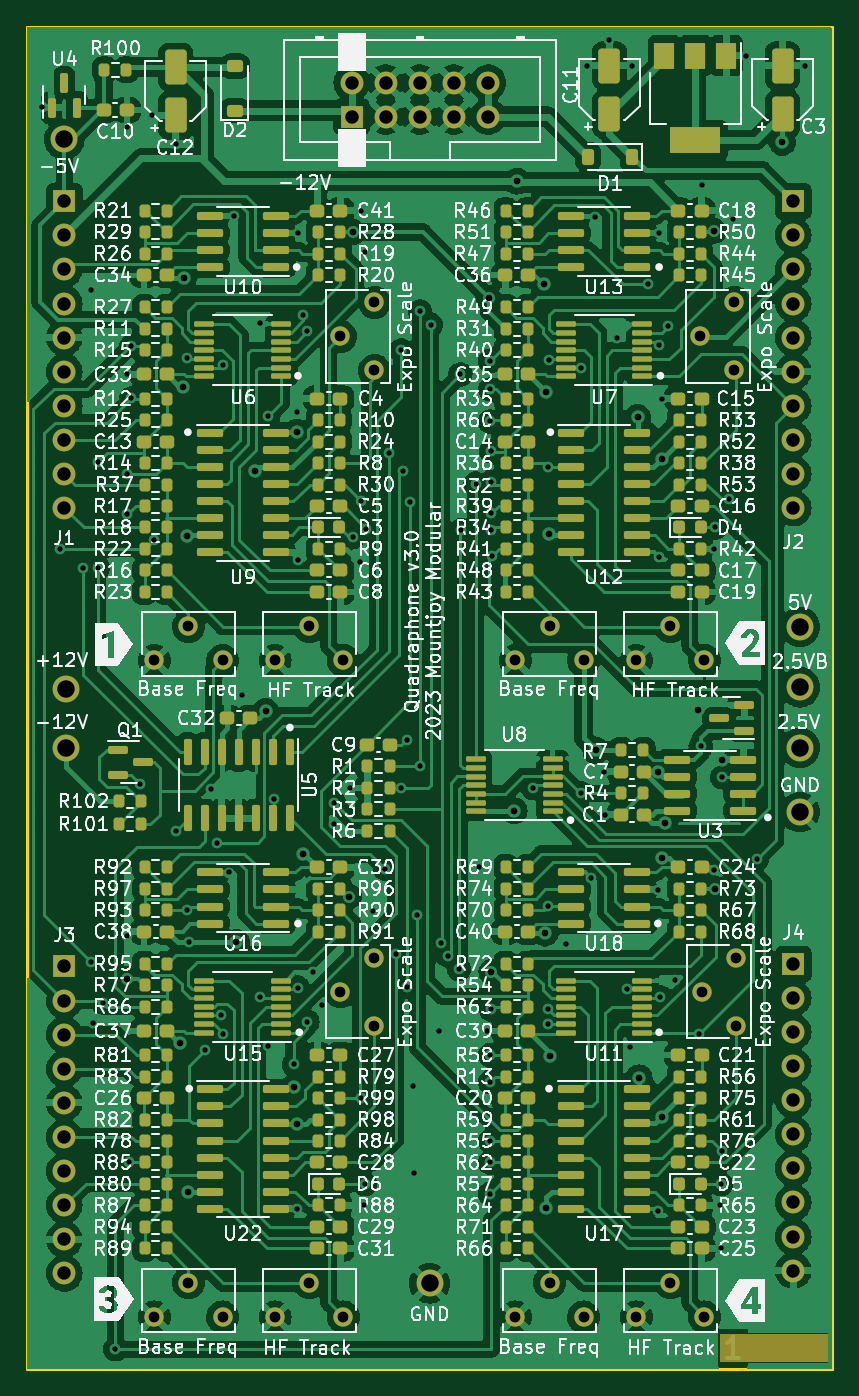
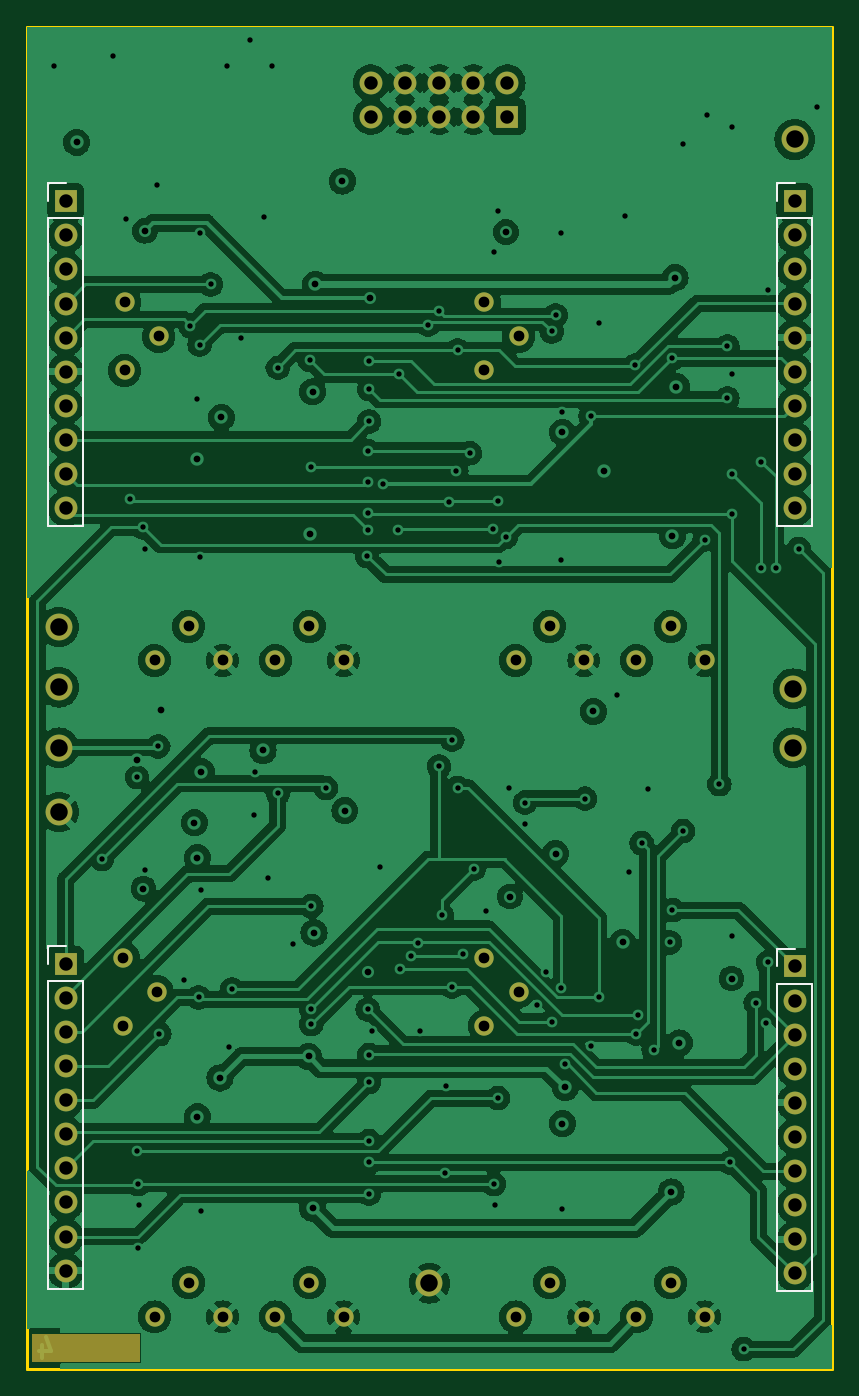
Circuit board: 12 layer files. Board 60.0 x 100.0 mm.
- bottom_copper: Quadraphone_Components-B_Cu.gbr (246412 bytes)
- bottom_mask: Quadraphone_Components-B_Mask.gbr (3901 bytes)
- paste: Quadraphone_Components-B_Paste.gbr (465 bytes)
- bottom_silk: Quadraphone_Components-B_Silkscreen.gbr (1740 bytes)
- outline: Quadraphone_Components-Edge_Cuts.gbr (695 bytes)
- top_copper: Quadraphone_Components-F_Cu.gbr (414377 bytes)
- top_mask: Quadraphone_Components-F_Mask.gbr (21925 bytes)
- paste: Quadraphone_Components-F_Paste.gbr (18419 bytes)
- top_silk: Quadraphone_Components-F_Silkscreen.gbr (397837 bytes)
- drill: Quadraphone_Components-NPTH.drl (268 bytes)
- drill: Quadraphone_Components-PTH.drl (4971 bytes)
- inner_copper: Quadraphone_Components-Power.gbr (292569 bytes)

=== bottom_copper: Quadraphone_Components-B_Cu.gbr (246412 bytes, source omitted) ===
=== bottom_mask: Quadraphone_Components-B_Mask.gbr ===
%TF.GenerationSoftware,KiCad,Pcbnew,7.0.7*%
%TF.CreationDate,2023-08-21T15:35:54+01:00*%
%TF.ProjectId,Quadraphone_Components,51756164-7261-4706-986f-6e655f436f6d,rev?*%
%TF.SameCoordinates,Original*%
%TF.FileFunction,Soldermask,Bot*%
%TF.FilePolarity,Negative*%
%FSLAX46Y46*%
G04 Gerber Fmt 4.6, Leading zero omitted, Abs format (unit mm)*
G04 Created by KiCad (PCBNEW 7.0.7) date 2023-08-21 15:35:54*
%MOMM*%
%LPD*%
G01*
G04 APERTURE LIST*
%ADD10C,0.100000*%
%ADD11C,2.000000*%
%ADD12C,1.440000*%
%ADD13R,1.700000X1.700000*%
%ADD14C,1.700000*%
%ADD15O,1.700000X1.700000*%
G04 APERTURE END LIST*
%TO.C,FID1*%
D10*
X109600000Y-149400000D02*
X101600000Y-149400000D01*
X101600000Y-147400000D01*
X109600000Y-147400000D01*
X109600000Y-149400000D01*
G36*
X109600000Y-149400000D02*
G01*
X101600000Y-149400000D01*
X101600000Y-147400000D01*
X109600000Y-147400000D01*
X109600000Y-149400000D01*
G37*
%TD*%
D11*
%TO.C,TP6*%
X52800000Y-58400000D03*
%TD*%
D12*
%TO.C,HF_Track_Trim3*%
X68500000Y-146100000D03*
X71040000Y-143560000D03*
X73580000Y-146100000D03*
%TD*%
%TO.C,HF_Track_Trim1*%
X68500000Y-97200000D03*
X71040000Y-94660000D03*
X73580000Y-97200000D03*
%TD*%
%TO.C,Base_Freq_Trim4*%
X86400000Y-146100000D03*
X88940000Y-143560000D03*
X91480000Y-146100000D03*
%TD*%
%TO.C,Expo_Trim2*%
X102700000Y-75600000D03*
X100160000Y-73060000D03*
X102700000Y-70520000D03*
%TD*%
D11*
%TO.C,TP7*%
X52900000Y-103700000D03*
%TD*%
D12*
%TO.C,Base_Freq_Trim1*%
X59500000Y-97200000D03*
X62040000Y-94660000D03*
X64580000Y-97200000D03*
%TD*%
%TO.C,Expo_Trim3*%
X75900000Y-124425000D03*
X73360000Y-121885000D03*
X75900000Y-119345000D03*
%TD*%
D11*
%TO.C,TP5*%
X107600000Y-108500000D03*
%TD*%
D12*
%TO.C,Expo_Trim4*%
X102800000Y-124425000D03*
X100260000Y-121885000D03*
X102800000Y-119345000D03*
%TD*%
D11*
%TO.C,TP8*%
X107600000Y-103700000D03*
%TD*%
%TO.C,TP2*%
X107600000Y-94700000D03*
%TD*%
%TO.C,TP4*%
X80000000Y-143600000D03*
%TD*%
D12*
%TO.C,Base_Freq_Trim2*%
X86400000Y-97200000D03*
X88940000Y-94660000D03*
X91480000Y-97200000D03*
%TD*%
%TO.C,Expo_Trim1*%
X75900000Y-75600000D03*
X73360000Y-73060000D03*
X75900000Y-70520000D03*
%TD*%
%TO.C,Base_Freq_Trim3*%
X59500000Y-146100000D03*
X62040000Y-143560000D03*
X64580000Y-146100000D03*
%TD*%
D11*
%TO.C,TP3*%
X107600000Y-99200000D03*
%TD*%
D12*
%TO.C,HF_Track_Trim2*%
X95400000Y-97200000D03*
X97940000Y-94660000D03*
X100480000Y-97200000D03*
%TD*%
%TO.C,HF_Track_Trim4*%
X95400000Y-146100000D03*
X97940000Y-143560000D03*
X100480000Y-146100000D03*
%TD*%
D13*
%TO.C,J5*%
X74200000Y-56700000D03*
D14*
X74200000Y-54160000D03*
X76740000Y-56700000D03*
X76740000Y-54160000D03*
X79280000Y-56700000D03*
X79280000Y-54160000D03*
X81820000Y-56700000D03*
X81820000Y-54160000D03*
X84360000Y-56700000D03*
X84360000Y-54160000D03*
%TD*%
D11*
%TO.C,TP1*%
X52900000Y-99300000D03*
%TD*%
D13*
%TO.C,J4*%
X107100000Y-119800000D03*
D15*
X107100000Y-122340000D03*
X107100000Y-124880000D03*
X107100000Y-127420000D03*
X107100000Y-129960000D03*
X107100000Y-132500000D03*
X107100000Y-135040000D03*
X107100000Y-137580000D03*
X107100000Y-140120000D03*
X107100000Y-142660000D03*
%TD*%
D13*
%TO.C,J3*%
X52800000Y-120000000D03*
D15*
X52800000Y-122540000D03*
X52800000Y-125080000D03*
X52800000Y-127620000D03*
X52800000Y-130160000D03*
X52800000Y-132700000D03*
X52800000Y-135240000D03*
X52800000Y-137780000D03*
X52800000Y-140320000D03*
X52800000Y-142860000D03*
%TD*%
D13*
%TO.C,J2*%
X107100000Y-63000000D03*
D15*
X107100000Y-65540000D03*
X107100000Y-68080000D03*
X107100000Y-70620000D03*
X107100000Y-73160000D03*
X107100000Y-75700000D03*
X107100000Y-78240000D03*
X107100000Y-80780000D03*
X107100000Y-83320000D03*
X107100000Y-85860000D03*
%TD*%
D13*
%TO.C,J1*%
X52800000Y-63000000D03*
D15*
X52800000Y-65540000D03*
X52800000Y-68080000D03*
X52800000Y-70620000D03*
X52800000Y-73160000D03*
X52800000Y-75700000D03*
X52800000Y-78240000D03*
X52800000Y-80780000D03*
X52800000Y-83320000D03*
X52800000Y-85860000D03*
%TD*%
M02*

=== paste: Quadraphone_Components-B_Paste.gbr ===
%TF.GenerationSoftware,KiCad,Pcbnew,7.0.7*%
%TF.CreationDate,2023-08-21T15:35:54+01:00*%
%TF.ProjectId,Quadraphone_Components,51756164-7261-4706-986f-6e655f436f6d,rev?*%
%TF.SameCoordinates,Original*%
%TF.FileFunction,Paste,Bot*%
%TF.FilePolarity,Positive*%
%FSLAX46Y46*%
G04 Gerber Fmt 4.6, Leading zero omitted, Abs format (unit mm)*
G04 Created by KiCad (PCBNEW 7.0.7) date 2023-08-21 15:35:54*
%MOMM*%
%LPD*%
G01*
G04 APERTURE LIST*
G04 APERTURE END LIST*
M02*

=== bottom_silk: Quadraphone_Components-B_Silkscreen.gbr ===
%TF.GenerationSoftware,KiCad,Pcbnew,7.0.7*%
%TF.CreationDate,2023-08-21T15:35:54+01:00*%
%TF.ProjectId,Quadraphone_Components,51756164-7261-4706-986f-6e655f436f6d,rev?*%
%TF.SameCoordinates,Original*%
%TF.FileFunction,Legend,Bot*%
%TF.FilePolarity,Positive*%
%FSLAX46Y46*%
G04 Gerber Fmt 4.6, Leading zero omitted, Abs format (unit mm)*
G04 Created by KiCad (PCBNEW 7.0.7) date 2023-08-21 15:35:54*
%MOMM*%
%LPD*%
G01*
G04 APERTURE LIST*
%ADD10C,0.120000*%
G04 APERTURE END LIST*
D10*
%TO.C,J4*%
X108430000Y-143990000D02*
X105770000Y-143990000D01*
X108430000Y-121070000D02*
X108430000Y-143990000D01*
X108430000Y-121070000D02*
X105770000Y-121070000D01*
X108430000Y-119800000D02*
X108430000Y-118470000D01*
X108430000Y-118470000D02*
X107100000Y-118470000D01*
X105770000Y-121070000D02*
X105770000Y-143990000D01*
%TO.C,J3*%
X54130000Y-144190000D02*
X51470000Y-144190000D01*
X54130000Y-121270000D02*
X54130000Y-144190000D01*
X54130000Y-121270000D02*
X51470000Y-121270000D01*
X54130000Y-120000000D02*
X54130000Y-118670000D01*
X54130000Y-118670000D02*
X52800000Y-118670000D01*
X51470000Y-121270000D02*
X51470000Y-144190000D01*
%TO.C,J2*%
X108430000Y-87190000D02*
X105770000Y-87190000D01*
X108430000Y-64270000D02*
X108430000Y-87190000D01*
X108430000Y-64270000D02*
X105770000Y-64270000D01*
X108430000Y-63000000D02*
X108430000Y-61670000D01*
X108430000Y-61670000D02*
X107100000Y-61670000D01*
X105770000Y-64270000D02*
X105770000Y-87190000D01*
%TO.C,J1*%
X54130000Y-87190000D02*
X51470000Y-87190000D01*
X54130000Y-64270000D02*
X54130000Y-87190000D01*
X54130000Y-64270000D02*
X51470000Y-64270000D01*
X54130000Y-63000000D02*
X54130000Y-61670000D01*
X54130000Y-61670000D02*
X52800000Y-61670000D01*
X51470000Y-64270000D02*
X51470000Y-87190000D01*
%TD*%
M02*

=== outline: Quadraphone_Components-Edge_Cuts.gbr ===
%TF.GenerationSoftware,KiCad,Pcbnew,7.0.7*%
%TF.CreationDate,2023-08-21T15:35:54+01:00*%
%TF.ProjectId,Quadraphone_Components,51756164-7261-4706-986f-6e655f436f6d,rev?*%
%TF.SameCoordinates,Original*%
%TF.FileFunction,Profile,NP*%
%FSLAX46Y46*%
G04 Gerber Fmt 4.6, Leading zero omitted, Abs format (unit mm)*
G04 Created by KiCad (PCBNEW 7.0.7) date 2023-08-21 15:35:54*
%MOMM*%
%LPD*%
G01*
G04 APERTURE LIST*
%TA.AperFunction,Profile*%
%ADD10C,0.200000*%
%TD*%
G04 APERTURE END LIST*
D10*
X50000000Y-50000000D02*
X110000000Y-50000000D01*
X110000000Y-50000000D02*
X110000000Y-150000000D01*
X50000000Y-50000000D02*
X50000000Y-150000000D01*
X50000000Y-150000000D02*
X110000000Y-150000000D01*
M02*

=== top_copper: Quadraphone_Components-F_Cu.gbr (414377 bytes, source omitted) ===
=== top_mask: Quadraphone_Components-F_Mask.gbr (21925 bytes, source omitted) ===
=== paste: Quadraphone_Components-F_Paste.gbr (18419 bytes, source omitted) ===
=== top_silk: Quadraphone_Components-F_Silkscreen.gbr (397837 bytes, source omitted) ===
=== drill: Quadraphone_Components-NPTH.drl ===
M48
; DRILL file {KiCad 7.0.7} date Mon Aug 21 15:35:56 2023
; FORMAT={-:-/ absolute / inch / decimal}
; #@! TF.CreationDate,2023-08-21T15:35:56+01:00
; #@! TF.GenerationSoftware,Kicad,Pcbnew,7.0.7
; #@! TF.FileFunction,NonPlated,1,4,NPTH
FMAT,2
INCH
%
G90
G05
T0
M30

=== drill: Quadraphone_Components-PTH.drl ===
M48
; DRILL file {KiCad 7.0.7} date Mon Aug 21 15:35:56 2023
; FORMAT={-:-/ absolute / inch / decimal}
; #@! TF.CreationDate,2023-08-21T15:35:56+01:00
; #@! TF.GenerationSoftware,Kicad,Pcbnew,7.0.7
; #@! TF.FileFunction,Plated,1,4,PTH
FMAT,2
INCH
; #@! TA.AperFunction,Plated,PTH,ViaDrill
T1C0.0157
; #@! TA.AperFunction,Plated,PTH,ViaDrill
T2C0.0197
; #@! TA.AperFunction,Plated,PTH,ComponentDrill
T3C0.0315
; #@! TA.AperFunction,Plated,PTH,ComponentDrill
T4C0.0394
; #@! TA.AperFunction,Plated,PTH,ComponentDrill
T5C0.0512
%
G90
G05
T1
X2.0118Y-2.2047
X2.0669Y-3.5
X2.1339Y-3.5551
X2.1575Y-2.7402
X2.1575Y-4.7126
X2.1614Y-4.8898
X2.1772Y-3.2441
X2.1772Y-3.5551
X2.1929Y-4.8307
X2.2283Y-5.8465
X2.2638Y-2.2638
X2.2638Y-2.9882
X2.2638Y-3.2795
X2.2638Y-3.3976
X2.2638Y-4.6339
X2.2677Y-5.2992
X2.2756Y-2.9055
X2.2756Y-3.0581
X2.2992Y-4.189
X2.3346Y-2.2283
X2.3425Y-3.4724
X2.4055Y-2.311
X2.4055Y-4.3268
X2.437Y-2.9409
X2.437Y-4.5591
X2.4449Y-4.6535
X2.4921Y-4.9685
X2.5079Y-4.2047
X2.5276Y-4.3622
X2.5387Y-4.8667
X2.5433Y-4.9213
X2.5454Y-2.9617
X2.563Y-4.4488
X2.5748Y-2.5236
X2.5984Y-3.9291
X2.6535Y-2.8386
X2.6535Y-4.815
X2.6772Y-3.1102
X2.6772Y-4.9567
X2.6939Y-4.2323
X2.752Y-5.0118
X2.7598Y-3.0984
X2.7598Y-5.437
X2.7632Y-4.7864
X2.7638Y-2.5748
X2.7638Y-3.5315
X2.7795Y-2.815
X2.7913Y-2.8622
X2.7913Y-4.8858
X2.8071Y-4.7402
X2.8346Y-4.8386
X2.8701Y-4.2441
X2.8701Y-4.3071
X2.9173Y-4.2008
X2.9252Y-3.4646
X2.9449Y-3.5394
X2.9488Y-2.5079
X2.9488Y-3.3583
X2.9488Y-5.1102
X2.9567Y-5.4252
X2.9606Y-2.6299
X2.9606Y-5.3622
X2.9646Y-3.4409
X2.9843Y-4.563
X3.0197Y-4.438
X3.0301Y-3.219
X3.0512Y-4.689
X3.0669Y-2.9173
X3.0669Y-4.2008
X3.0709Y-3.2717
X3.0827Y-4.0591
X3.0827Y-4.7835
X3.0935Y-3.3609
X3.1024Y-5.0748
X3.1039Y-5.3297
X3.1132Y-4.574
X3.122Y-2.8031
X3.122Y-4.1377
X3.1535Y-2.8425
X3.1772Y-4.9134
X3.1841Y-4.6552
X3.2047Y-4.6929
X3.2362Y-4.7323
X3.2402Y-2.9882
X3.2431Y-3.4449
X3.2849Y-3.3086
X3.2953Y-4.4331
X3.3189Y-4.9134
X3.3267Y-5.3907
X3.3268Y-3.0315
X3.3268Y-3.126
X3.3268Y-4.9843
X3.3268Y-5.063
X3.3268Y-5.2362
X3.3268Y-5.2992
X3.3277Y-2.9488
X3.3307Y-3.2126
X3.3307Y-3.3039
X3.3307Y-3.3954
X3.3307Y-3.4449
X3.3307Y-4.8504
X3.3324Y-3.5206
X3.4528Y-4.2008
X3.4961Y-3.2598
X3.4961Y-4.5472
X3.4961Y-4.8504
X3.4961Y-4.8937
X3.5009Y-2.9458
X3.5512Y-4.6575
X3.5945Y-2.9685
X3.5945Y-4.2165
X3.6102Y-2.0827
X3.622Y-4.4646
X3.6358Y-2.5256
X3.6614Y-4.1535
X3.6654Y-4.2795
X3.6772Y-2.0079
X3.7008Y-2.8819
X3.7283Y-4.7913
X3.7362Y-4.9606
X3.7441Y-2.0827
X3.7913Y-2.7244
X3.8189Y-4.5
X3.8189Y-5.4409
X3.8228Y-2.5748
X3.8228Y-3.5236
X3.8238Y-2.9011
X3.8268Y-4.815
X3.8307Y-3.0591
X3.8504Y-2.8465
X3.8701Y-4.7638
X3.9413Y-4.9221
X3.9449Y-4.0787
X3.9488Y-2.4331
X3.9843Y-4.4409
X3.9847Y-3.5005
X3.9882Y-3.437
X4.0Y-5.4252
X4.0039Y-5.3622
X4.0039Y-5.5512
X4.0079Y-4.1693
X4.0079Y-5.2647
X4.0276Y-3.3543
X4.0394Y-2.5315
X4.0787Y-2.0551
X4.1102Y-4.4094
X4.252Y-2.0827
T2
X2.2638Y-4.7598
X2.4173Y-4.9488
X2.4252Y-3.0236
X2.4291Y-2.7047
X2.437Y-3.4616
X2.4409Y-5.3858
X2.5827Y-4.6535
X2.6378Y-3.2717
X2.6693Y-3.9764
X2.7516Y-5.0793
X2.7598Y-3.1575
X2.7598Y-5.185
X2.7795Y-4.3937
X2.9138Y-4.5193
X2.9252Y-2.5709
X3.3228Y-2.7638
X3.3307Y-4.7402
X3.3976Y-4.2677
X3.4055Y-2.4213
X3.4843Y-2.7244
X3.4882Y-4.626
X3.4921Y-3.0394
X3.4921Y-5.4331
X3.5Y-3.4557
X3.5039Y-4.9882
X3.6378Y-4.0906
X3.7598Y-3.1142
X3.7638Y-5.0512
X3.8189Y-4.1535
X3.8302Y-3.2357
X3.8307Y-4.4055
X3.8307Y-5.1654
X3.8391Y-4.3031
X3.937Y-3.9724
X3.9843Y-2.5669
X3.9882Y-4.4961
X4.0079Y-4.1181
X4.1838Y-2.3071
T3
X2.3425Y-3.8268
X2.3425Y-5.752
X2.4425Y-3.7268
X2.4425Y-5.652
X2.5425Y-3.8268
X2.5425Y-5.752
X2.6969Y-3.8268
X2.6969Y-5.752
X2.7969Y-3.7268
X2.7969Y-5.652
X2.8882Y-2.8764
X2.8882Y-4.7986
X2.8969Y-3.8268
X2.8969Y-5.752
X2.9882Y-2.7764
X2.9882Y-2.9764
X2.9882Y-4.6986
X2.9882Y-4.8986
X3.4016Y-3.8268
X3.4016Y-5.752
X3.5016Y-3.7268
X3.5016Y-5.652
X3.6016Y-3.8268
X3.6016Y-5.752
X3.7559Y-3.8268
X3.7559Y-5.752
X3.8559Y-3.7268
X3.8559Y-5.652
X3.9433Y-2.8764
X3.9472Y-4.7986
X3.9559Y-3.8268
X3.9559Y-5.752
X4.0433Y-2.7764
X4.0433Y-2.9764
X4.0472Y-4.6986
X4.0472Y-4.8986
T4
X2.0787Y-2.4803
X2.0787Y-2.5803
X2.0787Y-2.6803
X2.0787Y-2.7803
X2.0787Y-2.8803
X2.0787Y-2.9803
X2.0787Y-3.0803
X2.0787Y-3.1803
X2.0787Y-3.2803
X2.0787Y-3.3803
X2.0787Y-4.7244
X2.0787Y-4.8244
X2.0787Y-4.9244
X2.0787Y-5.0244
X2.0787Y-5.1244
X2.0787Y-5.2244
X2.0787Y-5.3244
X2.0787Y-5.4244
X2.0787Y-5.5244
X2.0787Y-5.6244
X2.9213Y-2.1323
X2.9213Y-2.2323
X3.0213Y-2.1323
X3.0213Y-2.2323
X3.1213Y-2.1323
X3.1213Y-2.2323
X3.2213Y-2.1323
X3.2213Y-2.2323
X3.3213Y-2.1323
X3.3213Y-2.2323
X4.2165Y-2.4803
X4.2165Y-2.5803
X4.2165Y-2.6803
X4.2165Y-2.7803
X4.2165Y-2.8803
X4.2165Y-2.9803
X4.2165Y-3.0803
X4.2165Y-3.1803
X4.2165Y-3.2803
X4.2165Y-3.3803
X4.2165Y-4.7165
X4.2165Y-4.8165
X4.2165Y-4.9165
X4.2165Y-5.0165
X4.2165Y-5.1165
X4.2165Y-5.2165
X4.2165Y-5.3165
X4.2165Y-5.4165
X4.2165Y-5.5165
X4.2165Y-5.6165
T5
X2.0787Y-2.2992
X2.0827Y-3.9094
X2.0827Y-4.0827
X3.1496Y-5.6535
X4.2362Y-3.7283
X4.2362Y-3.9055
X4.2362Y-4.0827
X4.2362Y-4.2717
T0
M30

=== inner_copper: Quadraphone_Components-Power.gbr (292569 bytes, source omitted) ===
